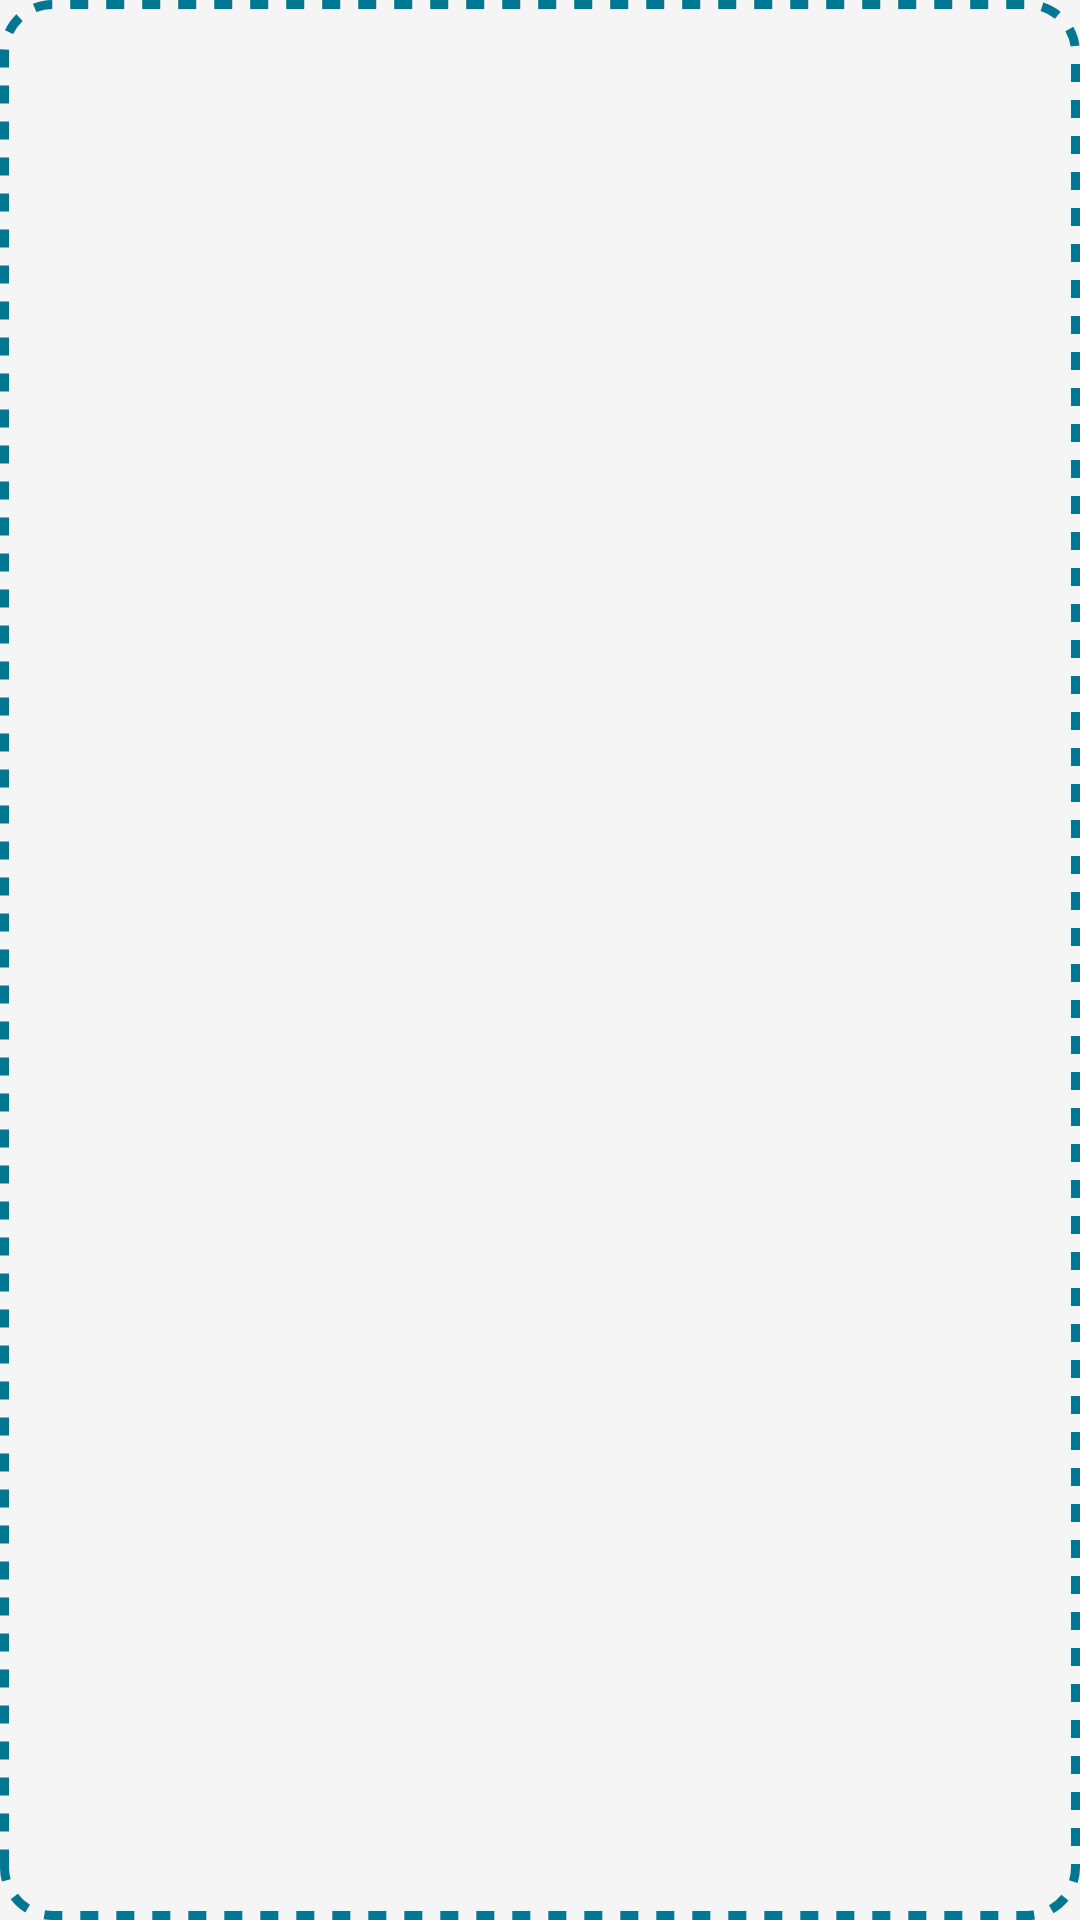

Layout XML and referenced resources for this Android screen:
<!-- AndroidManifest.xml: application theme Theme.PracticeTime -->
<!-- res/layout/listitem_add_new_category.xml -->
<?xml version="1.0" encoding="utf-8"?>
<ImageButton xmlns:android="http://schemas.android.com/apk/res/android"
    xmlns:app="http://schemas.android.com/apk/res-auto"
    android:id="@+id/addNewCategory"
    android:layout_width="150dp"
    android:layout_height="50dp"
    android:layout_margin="4dp"
    android:background="@drawable/add_category_button"
    android:src="@drawable/ic_library_add"
    app:tint="?attr/colorPrimary">

</ImageButton>
<!-- resources referenced by this layout -->
<resources>
  <!-- drawable add_category_button (drawable) -->
  <?xml version="1.0" encoding="utf-8"?>
  <ripple xmlns:android="http://schemas.android.com/apk/res/android"
      android:color="?attr/colorPrimary">
      <item>
          <shape android:shape="rectangle">
              <stroke
                  android:width="3dp"
                  android:color="?attr/colorPrimary"
                  android:dashGap="6dp"
                  android:dashWidth="6dp"
              />
              <corners
                  android:radius="16dp" >
              </corners>
              
              <solid android:color="?android:attr/colorBackground" />
          </shape>
      </item>
  </ripple>
  <style name="Theme.PracticeTime" parent="Theme.MaterialComponents.DayNight.NoActionBar">
          
          <item name="colorPrimary">@color/primary_light</item>
          <item name="colorPrimaryVariant">@color/primary_light_variant</item>
          <item name="colorOnPrimary">@color/white</item>
          
          <item name="colorSecondary">@color/secondary_light</item>
          <item name="colorSecondaryVariant">@color/secondary_light</item>
          <item name="colorOnSecondary">@color/white</item>
          <item name="colorSurface">@color/white</item>
          <item name="colorOnSurface">@color/black</item>
          <item name="colorError">@color/md_red_500</item>
          <item name="colorOnError">@color/white</item>
          <item name="android:colorBackground">@color/md_grey_100</item>
          <item name="colorOnBackground">@color/black</item>
          
          <item name="android:statusBarColor" tools:targetApi="l">?attr/colorPrimaryVariant</item>
          <item name="android:navigationBarColor">?attr/colorSurface</item>
          <item name="android:windowLightNavigationBar" tools:targetApi="o_mr1">true</item>
          <item name="android:navigationBarDividerColor" tools:targetApi="o_mr1">@color/md_grey_300</item>
          
          
          
          
          <item name="colorOnSurfaceLowerContrast">@color/md_grey_700</item>
          <item name="android:windowLayoutInDisplayCutoutMode" tools:targetApi="o_mr1">shortEdges</item>
  
          <item name="colorControlActivated">@color/md_yellow_700</item>
      </style>
  <color name="primary_light">#007792</color>
  <color name="primary_light_variant">#003543</color>
  <color name="white">#FFFFFFFF</color>
  <color name="secondary_light">@color/primary_light</color>
  <color name="black">#000000</color>
  <color name="md_red_500">#F44336</color>
  <color name="md_grey_100">#F5F5F5</color>
  <color name="md_grey_300">#E0E0E0</color>
  <color name="md_grey_700">#616161</color>
  <color name="md_yellow_700">#FBC02D</color>
</resources>
